Run: headless pygame with SDL's dummy video driver; simulated clock (each Clock.tick advances the game by its frame time, no real sleeping); random seed 0; keys injected as events and as key.get_pressed() state; no mouse input.
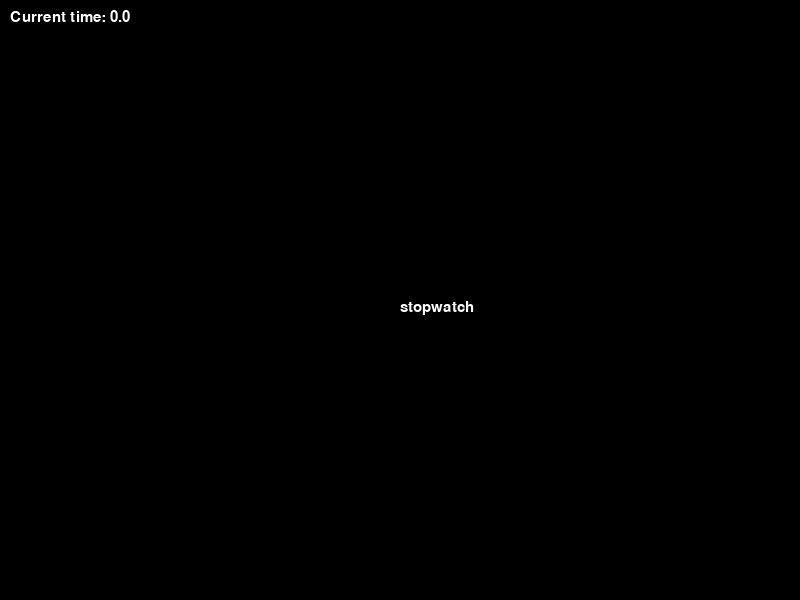
Frame 1 of 4 · flips 1–60 · no input
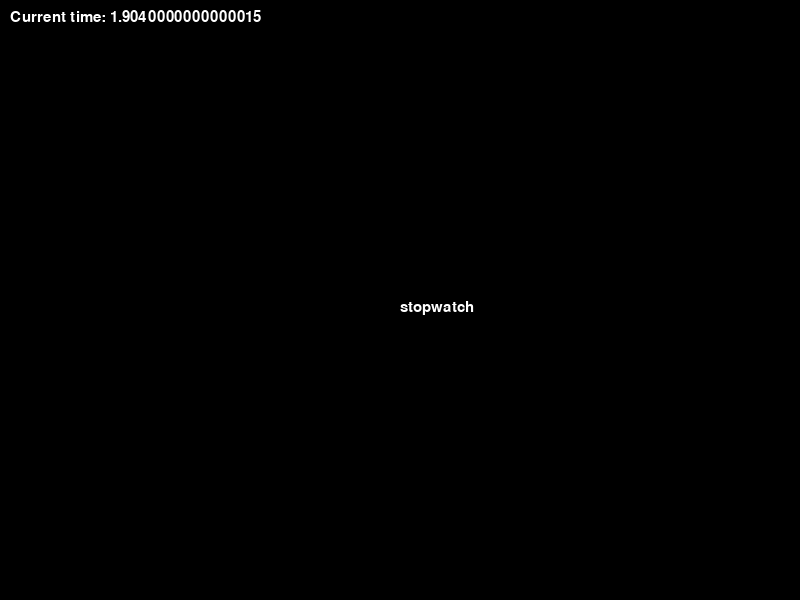
Frame 2 of 4 · flips 61–180 · tapped SPACE, RETURN · held RIGHT (→), D
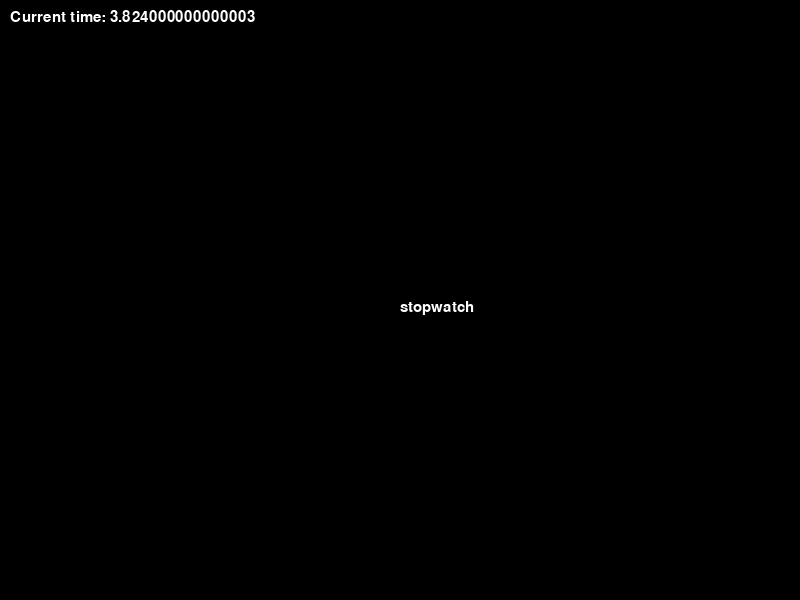
Frame 3 of 4 · flips 181–300 · held DOWN (↓), S
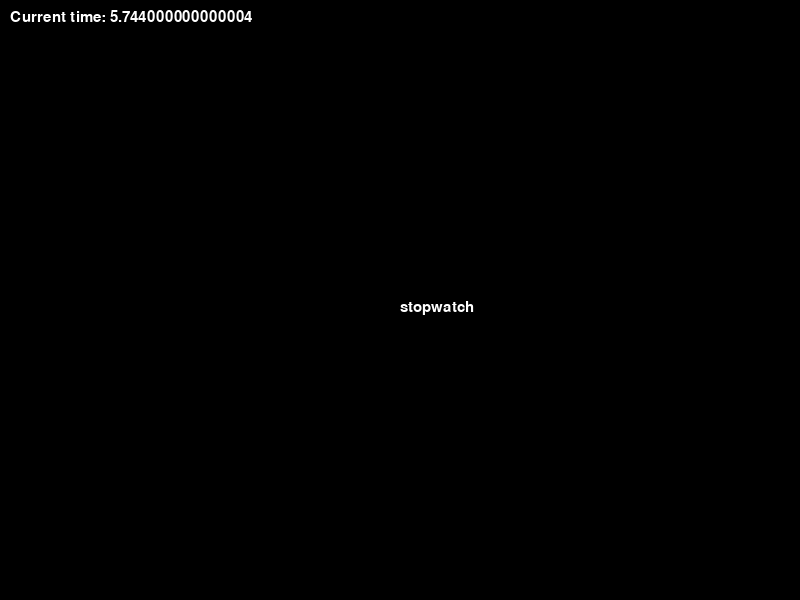
Frame 4 of 4 · flips 301–420 · held LEFT (←), A, UP (↑), W

The pygame program that drew these frames:

import pygame
import time

pygame.display.init()
pygame.font.init()
winx = 800
winy = 600
screen = pygame.display.set_mode((winx,winy))

done = False
pressed = False
clock = pygame.time.Clock()
black = (0,0,0)
white = (255,255,255)
timer = 0.0
tempFont = pygame.font.Font(None,22)
#tempStr = "Current time: "+str(timer)
#tempS = tempFont.render(tempStr,True,white)

while not done:
    print(pressed)
    dT = clock.tick() / 1000.0
    if pressed == True:
        timer+=dT


    events = pygame.event.get()
    for e in events:
        if e.type == pygame.KEYDOWN:
            if e.key == pygame.K_SPACE:
                if pressed == False:
                    pressed = True
                else:
                    pressed = False

            if e.key == pygame.K_ESCAPE:
                done = True

    screen.fill(black)
    tempStr = "Current time: "+str(timer)
    stopwatch = "stopwatch"
    tempS = tempFont.render(tempStr,True,white);
    tempS2 = tempFont.render(stopwatch,True,white)
    screen.blit(tempS,(int(10),int(10)))
    screen.blit(tempS2,(int(winx/2),int(winy/2)))
    # Used for debugging
    #print(timer)
    pygame.display.flip()

pygame.display.quit()
